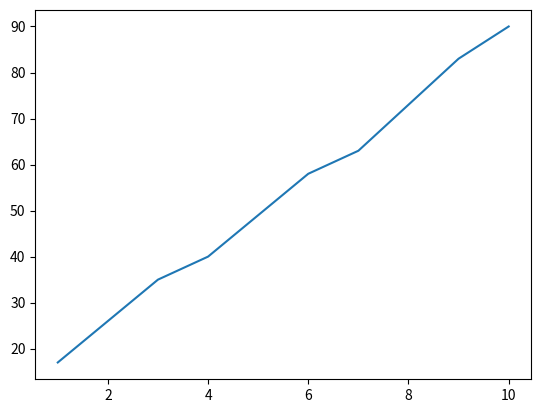

Reproduce this figure in Python.
# importing matplotlib module
from matplotlib import pyplot as plt

# x-axis values
time = [14.16,7.46,5.15,4.13,3.64,3.34,3.23,3.21,2.99,2.85]

# Y-axis values
cpu = [17,26,35,40,49,58,63,73,83,90]

workers = [1,2,3,4,5,6,7,8,9,10]

# Function to plot
#plt.plot(time,cpu)

#plt.plot(time,workers)

plt.plot(workers,cpu)

# function to show the plot
plt.show()
